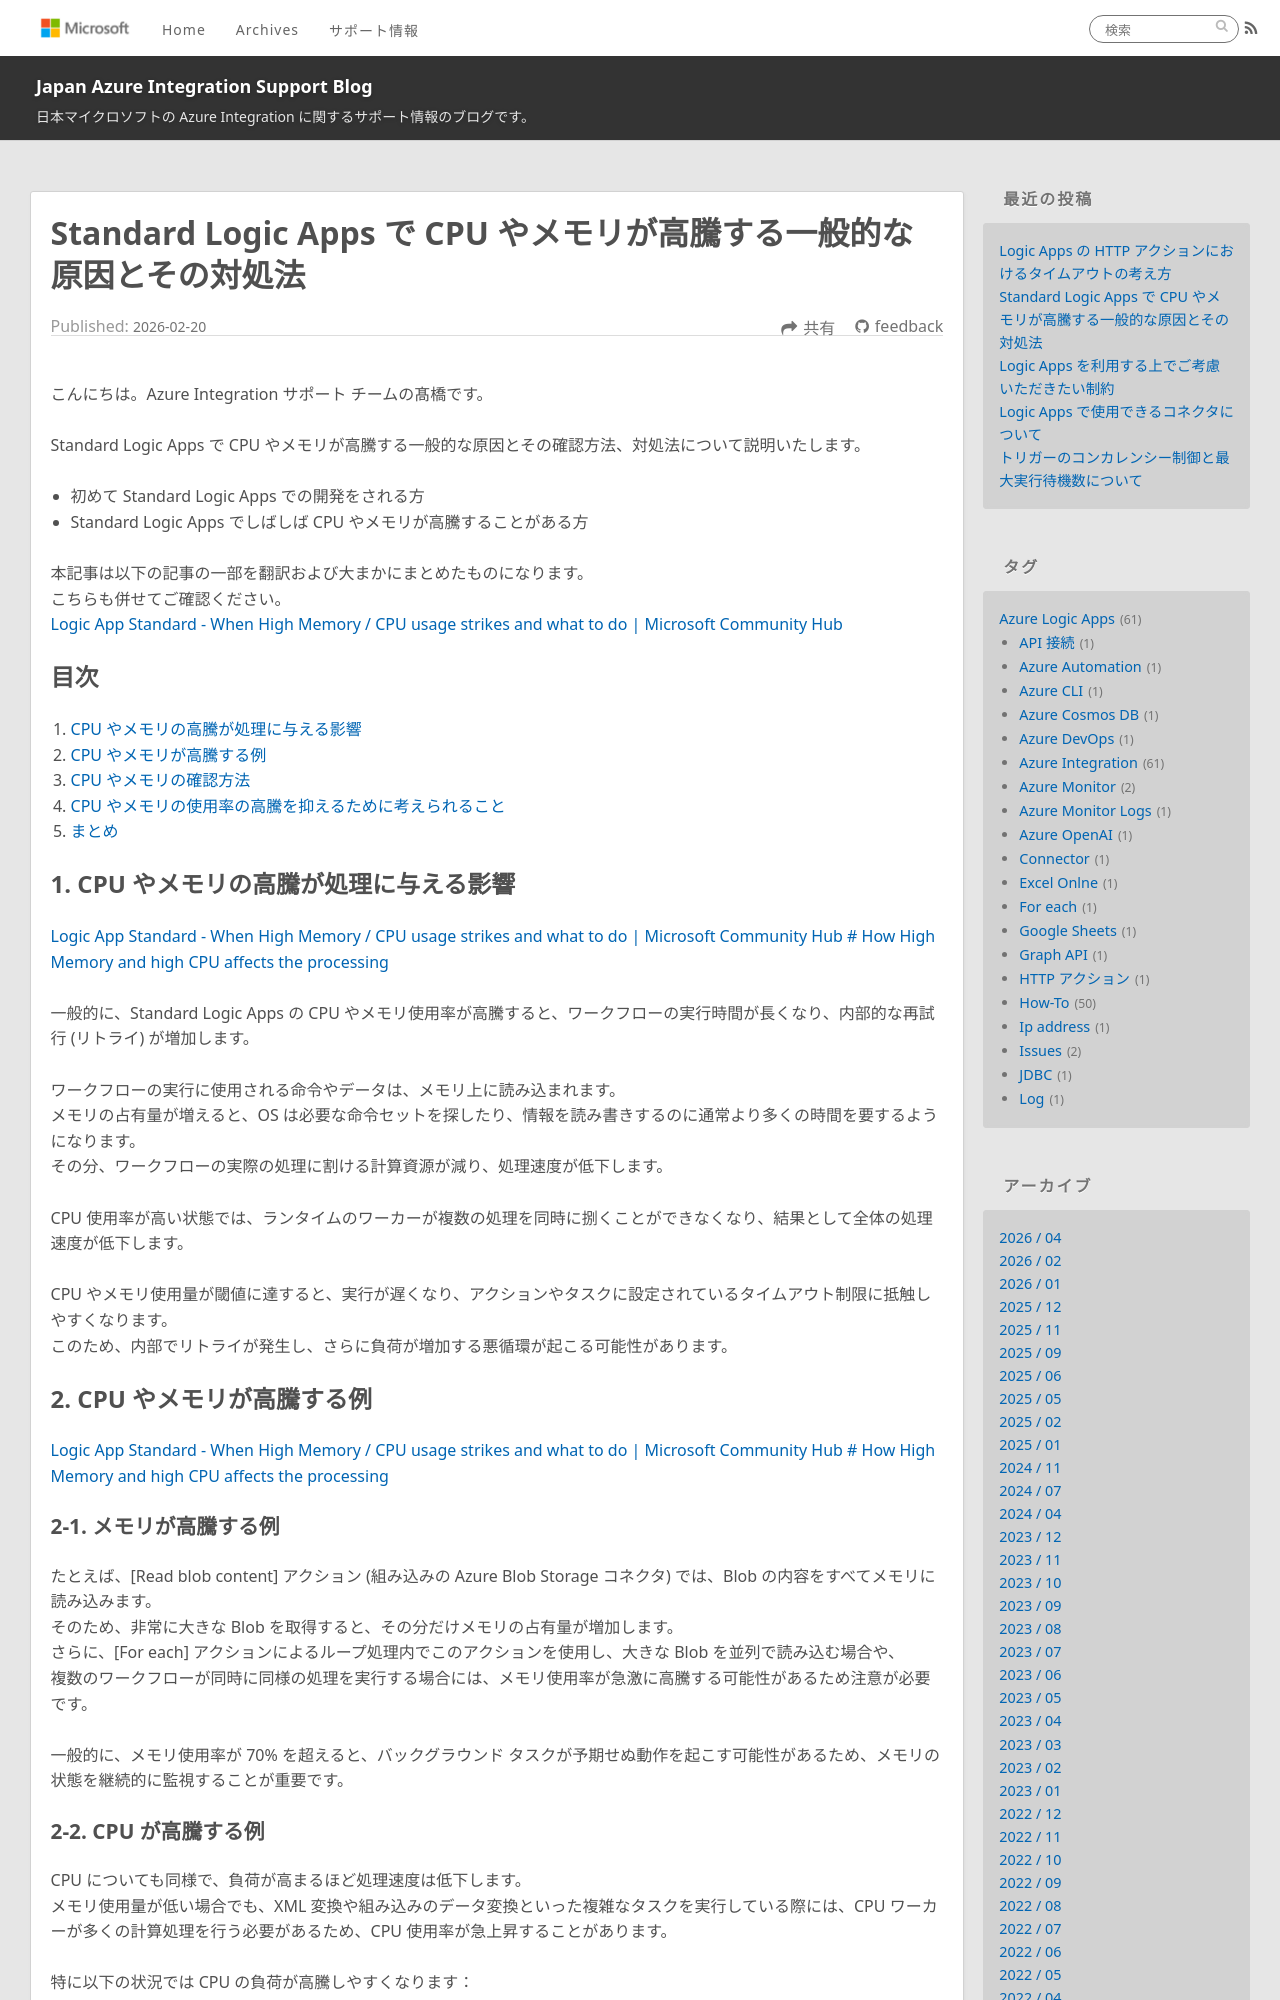

repository: Yiwen-Chen/blog · page: LogicApps/standardLogicAppsCpuMemory/index.html · generator: jekyll

---
title: Standard Logic Apps で CPU やメモリが高騰する一般的な原因とその対処法
date: 2026-02-20 00:00:00
tags:
  - Troubleshooting
  - Azure Integration
  - Azure Logic Apps
  - Standard Logic Apps
---

こんにちは。Azure Integration サポート チームの髙橋です。

Standard Logic Apps で CPU やメモリが高騰する一般的な原因とその確認方法、対処法について説明いたします。

<!-- more -->

# こんな方におすすめです
- 初めて Standard Logic Apps での開発をされる方
- Standard Logic Apps でしばしば CPU やメモリが高騰することがある方

本記事は以下の記事の一部を翻訳および大まかにまとめたものになります。
こちらも併せてご確認ください。
[Logic App Standard - When High Memory / CPU usage strikes and what to do | Microsoft Community Hub](https://techcommunity.microsoft.com/blog/integrationsonazureblog/logic-app-standard---when-high-memory--cpu-usage-strikes-and-what-to-do/4425155)
